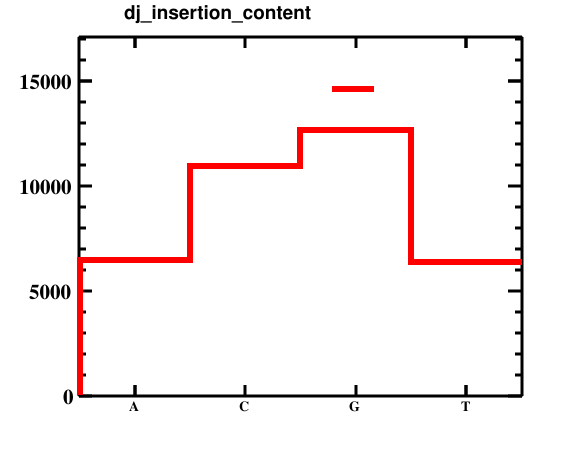

Data behind this chart, as committed beside it:
bin_low_edge, contents, xtitle, binlabel
-0.5, 0.0, , 
0.5, 6487, , A
1.5, 10940, , C
2.5, 12644, , G
3.5, 6394, , T
4.5, 0.0, , 
